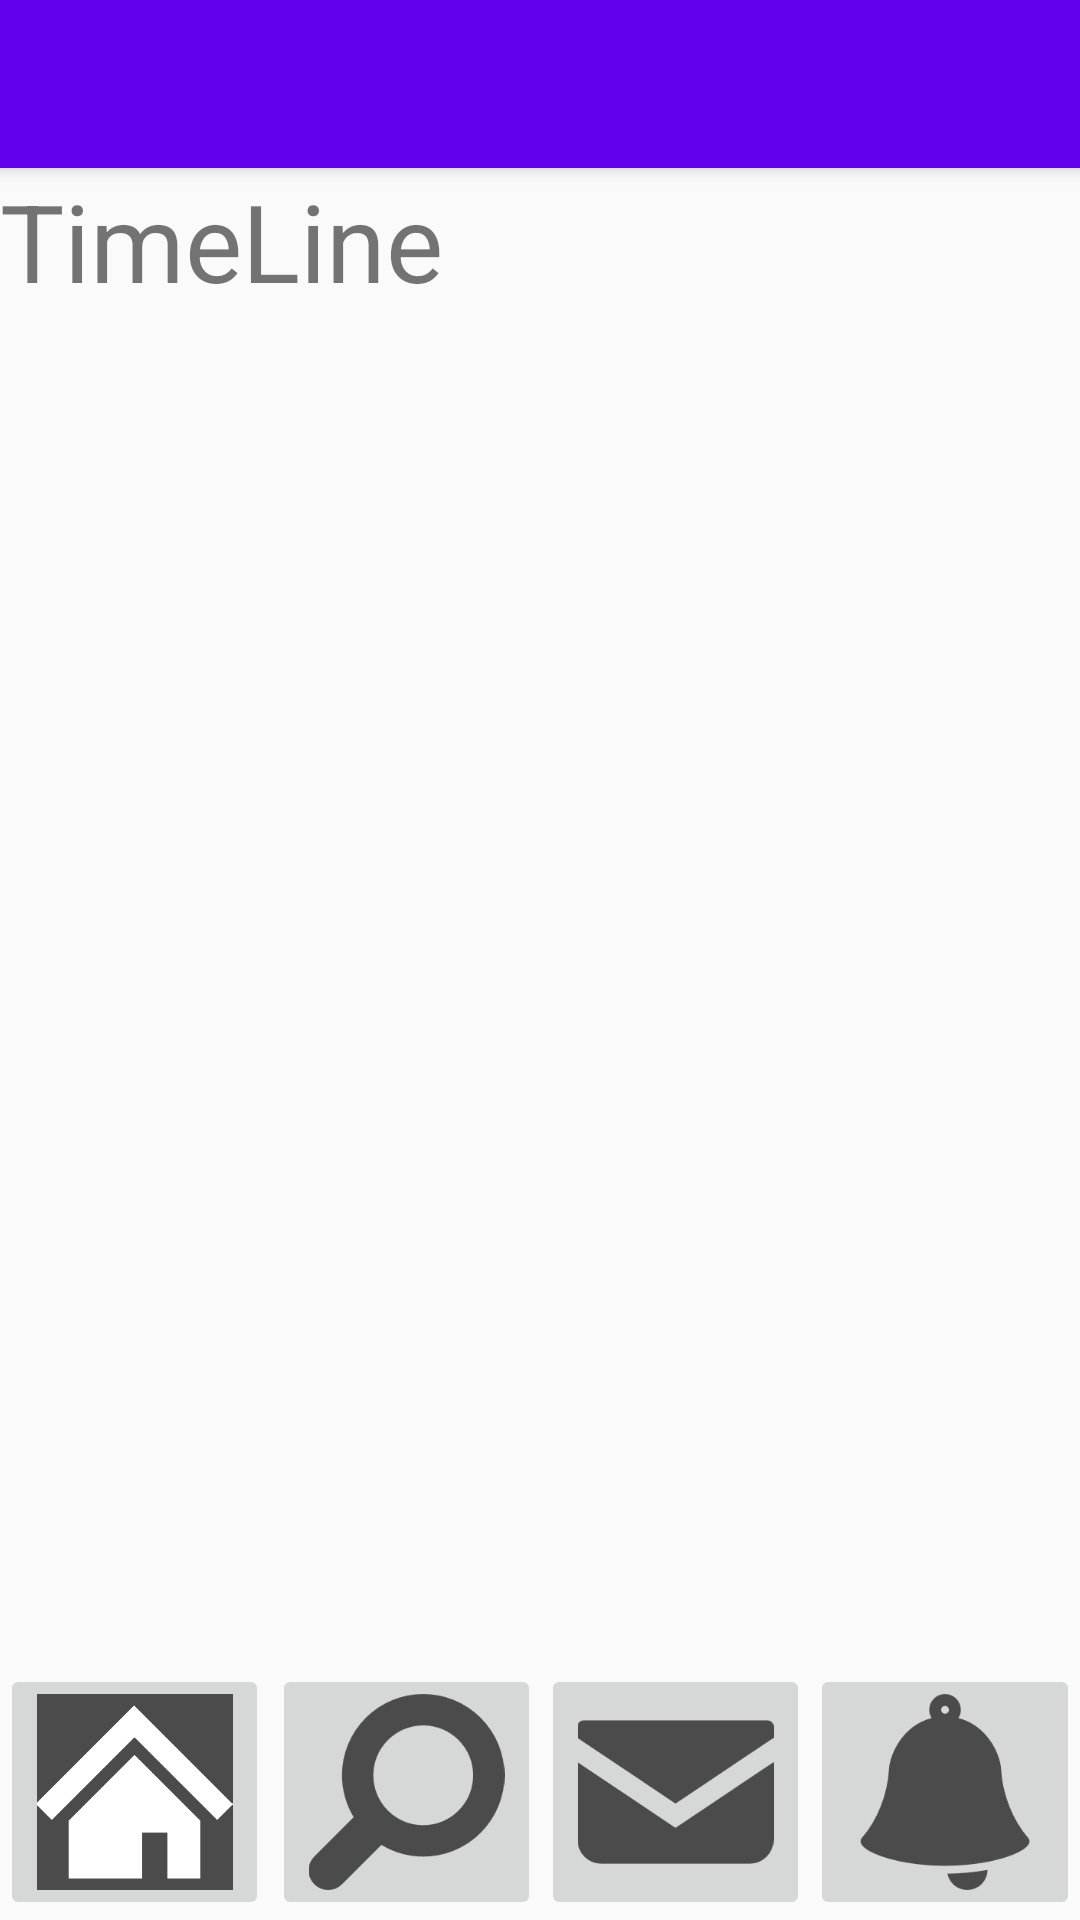

Here is an Android app screen rendered from its layout file. Give the layout XML and the strings, colors and styles it references.
<!-- AndroidManifest.xml: application theme MyTheme -->
<!-- res/layout/timeline_disp.xml -->
<?xml version="1.0" encoding="utf-8"?>
<android.support.v4.widget.DrawerLayout
    xmlns:android="http://schemas.android.com/apk/res/android"
    xmlns:tools="http://schemas.android.com/tools"
    xmlns:app="http://schemas.android.com/apk/res-auto"
    android:id="@+id/drawerLayout"
    android:fitsSystemWindows="true"
    android:layout_width="match_parent"
    android:layout_height="match_parent">

    <android.support.design.widget.CoordinatorLayout
        android:layout_width="match_parent"
        android:layout_height="match_parent">

        <android.support.design.widget.AppBarLayout
            android:layout_width="match_parent"
            android:layout_height="wrap_content">

            <android.support.v7.widget.Toolbar
                android:id="@+id/toolbar"
                android:layout_width="match_parent"
                android:layout_height="?attr/actionBarSize"
                android:background="?attr/colorPrimary"
                app:theme="@style/ThemeOverlay.AppCompat.Dark.ActionBar"
                app:popupTheme="@style/ThemeOverlay.AppCompat.Light"/>

        </android.support.design.widget.AppBarLayout>

        <RelativeLayout
            android:layout_width="match_parent"
            android:layout_height="match_parent"
            app:layout_behavior="@string/appbar_scrolling_view_behavior">

            <LinearLayout
                android:layout_width="match_parent"
                android:layout_height="match_parent"
                android:layout_above="@+id/select_button"
                android:orientation="vertical">

                <TextView
                    android:id="@+id/textView2"
                    android:layout_width="match_parent"
                    android:layout_height="wrap_content"
                    android:text="TimeLine"
                    android:textSize="36sp" />
            </LinearLayout>

            <LinearLayout
                android:id="@+id/select_button"
                android:layout_width="match_parent"
                android:layout_height="wrap_content"
                android:baselineAligned="false"
                android:layout_alignParentBottom="true"
                android:gravity="bottom"
                android:orientation="horizontal">

                <ImageButton
                    android:id="@+id/TimeLineBtn"
                    android:layout_width="0dp"
                    android:layout_height="256px"
                    android:layout_marginRight="1dp"
                    android:layout_weight="1"
                    android:scaleType="fitCenter"
                    android:src="@drawable/on_home" />

                <ImageButton
                    android:id="@+id/searchBtn"
                    android:layout_width="0dp"
                    android:layout_height="256px"
                    android:layout_margin="0dp"
                    android:layout_weight="1"
                    android:scaleType="fitCenter"
                    android:src="@drawable/search" />

                <ImageButton
                    android:id="@+id/notificationBtn"
                    android:layout_width="0dp"
                    android:layout_height="256px"
                    android:layout_margin="0dp"
                    android:layout_weight="1"
                    android:scaleType="fitCenter"
                    android:src="@drawable/mail" />

                <ImageButton
                    android:id="@+id/DmBtn"
                    android:layout_width="0dp"
                    android:layout_height="256px"
                    android:layout_margin="0dp"
                    android:layout_weight="1"
                    android:scaleType="fitCenter"
                    android:src="@drawable/bell" />

            </LinearLayout>
        </RelativeLayout>

    </android.support.design.widget.CoordinatorLayout>

    <android.support.design.widget.NavigationView
        android:id="@+id/navigationView"
        android:layout_width="wrap_content"
        android:layout_height="match_parent"
        app:headerLayout="@layout/drawer_header"
        app:menu="@menu/drawer"
        android:layout_gravity="start"/>


</android.support.v4.widget.DrawerLayout>
<!-- resources referenced by this layout -->
<resources>
  <!-- drawable bell: png bitmap (drawable, 2927 bytes) -->
  <!-- drawable mail: png bitmap (drawable, 2299 bytes) -->
  <!-- drawable on_home: png bitmap (drawable, 1479 bytes) -->
  <!-- drawable search: png bitmap (drawable, 3721 bytes) -->
  <style name="MyTheme" parent="Theme.AppCompat.Light.DarkActionBar">
          
          <item name="windowActionBar">false</item>
          <item name="windowNoTitle">true</item>
          <item name="android:windowTranslucentStatus">true</item>
  
          <item name="colorPrimary">@color/colorPrimary</item>
          <item name="colorPrimaryDark">@color/colorPrimaryDark</item>
          <item name="colorAccent">@color/colorAccent</item>
  
      </style>
  <!-- not gathered from this repository: default colours our renderer supplied (Android Studio template values) -->
  <color name="colorPrimary">#FF6200EE</color>
  <color name="colorPrimaryDark">#FF3700B3</color>
  <color name="colorAccent">#FF03DAC5</color>
</resources>
